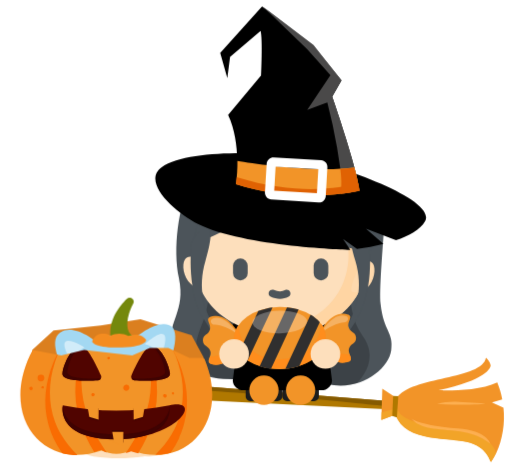
t = 0.00 s
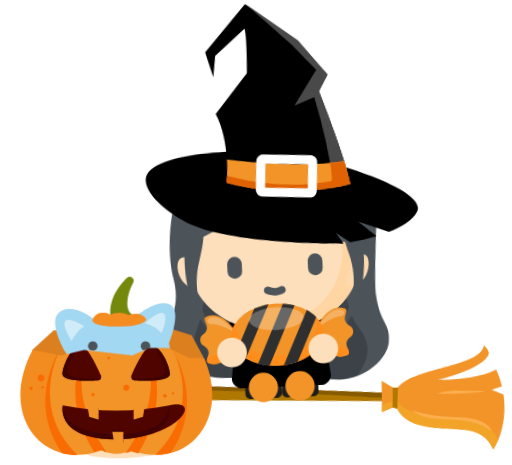
t = 0.50 s
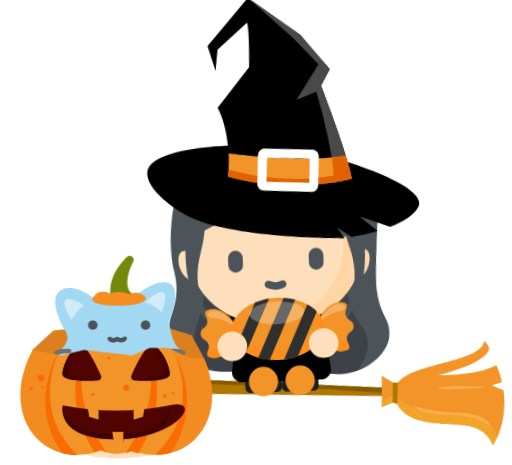
t = 1.05 s
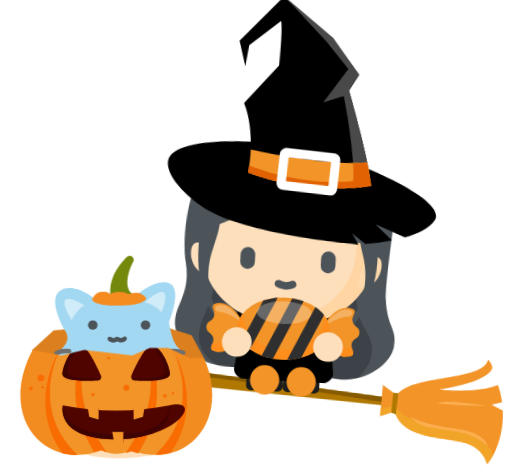
t = 1.50 s
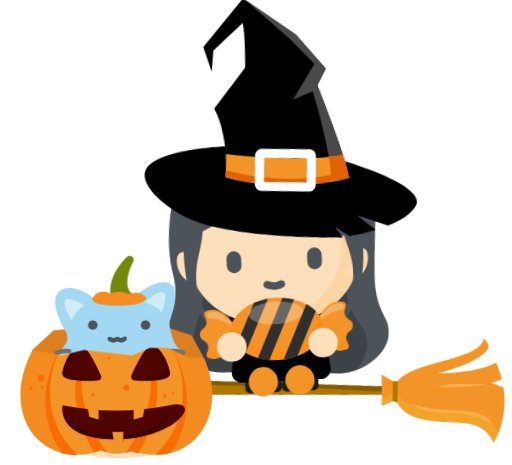
t = 2.00 s
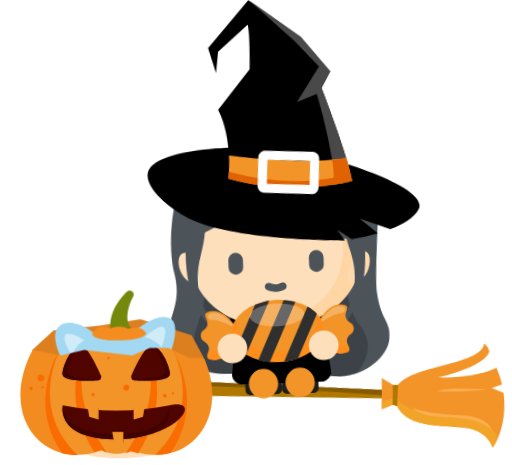
t = 2.50 s

The animated SVG that drew these frames (rendered in a browser with its animation timeline set to each time). Animation: 4 CSS @keyframes rules; one cycle of 3.00 s, repeats indefinitely.

<svg id="efFznTbgkWc1" xmlns="http://www.w3.org/2000/svg" xmlns:xlink="http://www.w3.org/1999/xlink" viewBox="0 0 110 100" shape-rendering="geometricPrecision" text-rendering="geometricPrecision"><style><![CDATA[#efFznTbgkWc3_to {animation: efFznTbgkWc3_to__to 3000ms linear infinite normal forwards}@keyframes efFznTbgkWc3_to__to { 0% {transform: translate(60.67px,86.46px)} 6.666667% {transform: translate(60.67px,86.46px);animation-timing-function: cubic-bezier(0.42,0,0.58,1)} 30% {transform: translate(60.67px,84.46px);animation-timing-function: cubic-bezier(0.42,0,0.58,1)} 50% {transform: translate(60.67px,84.46px);animation-timing-function: cubic-bezier(0.42,0,0.58,1)} 76.666667% {transform: translate(60.67px,84.46px);animation-timing-function: cubic-bezier(0.42,0,0.58,1)} 96.666667% {transform: translate(60.67px,86.46px)} 100% {transform: translate(60.67px,86.46px)}} #efFznTbgkWc3_tr {animation: efFznTbgkWc3_tr__tr 3000ms linear infinite normal forwards}@keyframes efFznTbgkWc3_tr__tr { 0% {transform: rotate(0deg)} 3.333333% {transform: rotate(0deg);animation-timing-function: cubic-bezier(0.42,0,0.58,1)} 26.666667% {transform: rotate(-3.993989deg);animation-timing-function: cubic-bezier(0.42,0,0.58,1)} 50% {transform: rotate(3.172962deg);animation-timing-function: cubic-bezier(0.42,0,0.58,1)} 73.333333% {transform: rotate(-3.993989deg);animation-timing-function: cubic-bezier(0.42,0,0.58,1)} 93.333333% {transform: rotate(0deg)} 100% {transform: rotate(0deg)}} #efFznTbgkWc132_to {animation: efFznTbgkWc132_to__to 3000ms linear infinite normal forwards}@keyframes efFznTbgkWc132_to__to { 0% {transform: translate(25.55877px,84.119226px)} 6.666667% {transform: translate(25.55877px,84.119226px);animation-timing-function: cubic-bezier(0.42,0,0.58,1)} 26.666667% {transform: translate(25.55877px,75.119226px);animation-timing-function: cubic-bezier(0.42,0,0.58,1)} 66.666667% {transform: translate(25.55877px,75.119226px);animation-timing-function: cubic-bezier(0.42,0,0.58,1)} 90% {transform: translate(25.55877px,84.119226px)} 100% {transform: translate(25.55877px,84.119226px)}} #efFznTbgkWc208_to {animation: efFznTbgkWc208_to__to 3000ms linear infinite normal forwards}@keyframes efFznTbgkWc208_to__to { 0% {transform: translate(25.565249px,69.364748px)} 6.666667% {transform: translate(25.565249px,69.364748px);animation-timing-function: cubic-bezier(0.42,0,0.58,1)} 26.666667% {transform: translate(25.565249px,60.364748px);animation-timing-function: cubic-bezier(0.42,0,0.58,1)} 66.666667% {transform: translate(25.565249px,60.364748px);animation-timing-function: cubic-bezier(0.42,0,0.58,1)} 90% {transform: translate(25.565249px,69.364748px)} 100% {transform: translate(25.565249px,69.364748px)}}]]></style><rect id="efFznTbgkWc2" width="110" height="100" rx="0" ry="0" fill="none" stroke="none" stroke-width="1"/><g id="efFznTbgkWc3_to" transform="translate(60.67,86.46)"><g id="efFznTbgkWc3_tr" transform="rotate(0)"><g id="efFznTbgkWc3" transform="translate(-60.669996,-86.459995)"><g id="efFznTbgkWc4"><circle id="efFznTbgkWc5" r="3.19" transform="matrix(1 0 0 1 50.45 76.1)" fill="rgb(253,223,188)" stroke="none" stroke-width="1"/></g><g id="efFznTbgkWc6"><g id="efFznTbgkWc7"><g id="efFznTbgkWc8"><g id="efFznTbgkWc9"><g id="efFznTbgkWc10"><g id="efFznTbgkWc11"><g id="efFznTbgkWc12"><g id="efFznTbgkWc13"><g id="efFznTbgkWc14"><g id="efFznTbgkWc15"><g id="efFznTbgkWc16"><path id="efFznTbgkWc17" d="M32.62,82.31C32.828687,82.237033,33.049031,82.203134,33.27,82.21L84.46,86.3L86.9,86.43L86.17,88.17L33.17,85.55C32.306057,85.532002,31.59668,84.861554,31.53,84C31.524984,83.926752,31.524984,83.853248,31.53,83.78C31.578508,83.12045,32.002979,82.547999,32.62,82.31Z" fill="rgb(176,120,0)" stroke="none" stroke-width="1"/></g><g id="efFznTbgkWc18"><path id="efFznTbgkWc19" d="M32.62,82.33C32.824539,82.240491,33.046984,82.199424,33.27,82.21L84.46,86.3L83.46,87.37C83.46,87.37,38,82.52,31.53,84C31.520017,83.930356,31.520017,83.859644,31.53,83.79C31.564706,83.127707,31.994883,82.551506,32.62,82.33Z" fill="rgb(133,90,0)" stroke="none" stroke-width="1"/></g><g id="efFznTbgkWc20"><path id="efFznTbgkWc21" d="M104.44,76.91C104.919332,77.312227,105.267558,77.848494,105.44,78.45C105.62,79.06,104.38,81.75,94.25,83.92C94.5,83.92,102.65,84.33,106.88,82.23C107.366125,83.401467,107.724854,84.621817,107.95,85.87L105.74,86.53L108.21,87.64C108.574468,90.990614,108.035845,94.377724,106.65,97.45L106.65,97.45C106.35279,98.050025,106.018821,98.63113,105.65,99.19C105.29,99.75,105.37,96.61,101.14,95.19C97.14,93.84,87.06,95.31,85.03,89.1C84.93297,88.738473,84.859483,88.371036,84.81,88L84.81,87.9C84.677429,87.083032,84.851978,86.245908,85.3,85.55L85.3,85.55C88.33,80.9,103.65,81.69,104.44,76.91Z" fill="rgb(242,148,40)" stroke="none" stroke-width="1"/></g><g id="efFznTbgkWc22"><path id="efFznTbgkWc23" d="M82.16,83.6L85.27,85.6L85.27,85.6L85.12,87.86L85,89.14L85,89.14L82,90.3L82,88.71Z" fill="rgb(242,148,40)" stroke="none" stroke-width="1"/></g><g id="efFznTbgkWc24"><path id="efFznTbgkWc25" d="M93.9,86.84C95.460705,86.425991,97.081062,86.283914,98.69,86.42L104.35,86.77C104.35,86.77,102.12,87.34,93.9,86.84Z" fill="rgb(253,175,80)" stroke="none" stroke-width="1"/></g><g id="efFznTbgkWc26"><path id="efFznTbgkWc27" d="M82,88.71L84.78,87.94L85.12,87.85L85.42,87.77C85.42,87.77,85.02,90.77,95.86,92.13C106.7,93.49,106.56,97.34,106.56,97.45L106.56,97.45C106.279247,98.068278,105.962022,98.669336,105.61,99.25C105.25,99.82,105.33,96.66,101.1,95.25C97.1,93.9,87.02,95.37,85,89.15L85,89.15L81.92,90.32Z" fill="rgb(242,164,40)" stroke="none" stroke-width="1"/></g><g id="efFznTbgkWc28"><path id="efFznTbgkWc29" d="M85.59,85.18L85.29,89.77L84.29,89.45L84.49,85.13Z" fill="rgb(176,120,0)" stroke="none" stroke-width="1"/></g><g id="efFznTbgkWc30"><path id="efFznTbgkWc31" d="M105.41,95.48C105.41,95.48,103.01,93.11,97.94,92.67C92.87,92.23,90.16,92.12,88.4,90C88.4,90,90.14,91.55,98.4,92.14C104.77,92.56,105.41,95.48,105.41,95.48Z" fill="rgb(253,175,80)" stroke="none" stroke-width="1"/></g></g></g></g></g></g></g></g></g></g></g><g id="efFznTbgkWc32"><g id="efFznTbgkWc33"><path id="efFznTbgkWc34" d="M40.9,39.1C38.34,44.34,37.06,53.27,38.43,59.89C39.9,67.05,35.94,69.1,36.95,73.89C38.34,78.11,41.95,81.14,48.04,81.47C54.13,81.8,63.04,80.89,70.26,82.58C77.48,84.27,83.49,79.38,84.07,75.36C84.65,71.34,82.45,71.44,81.79,65.36C81.48,62.44,82.21,53.94,82.44,50.22C82.627846,47.264142,82.052781,44.309617,80.77,41.64C79.23,38.15,72.92,42.58,64.77,40.21C54.64,36.76,45.68,29.31,40.9,39.1Z" fill="rgb(76,84,90)" stroke="none" stroke-width="1"/></g><g id="efFznTbgkWc35" opacity="0.2"><g id="efFznTbgkWc36" clip-path="url(#efFznTbgkWc41)"><g id="efFznTbgkWc37"><g id="efFznTbgkWc38"><g id="efFznTbgkWc39"><path id="efFznTbgkWc40" d="M45.29,53.18C45.29,53.18,45.77,63.91,43.52,69.33C41.27,74.75,40.52,79.33,49.6,82.88C58.68,86.43,72.6,84.88,74.55,84.02C76.5,83.16,82.16,77.89,77.86,72.1C73.56,66.31,75.53,54.61,75.53,54.61Z" fill="rgb(0,0,0)" stroke="none" stroke-width="1"/></g></g></g><clipPath id="efFznTbgkWc41"><path id="efFznTbgkWc42" d="M40.9,39.1C38.34,44.34,37.06,53.27,38.43,59.89C39.9,67.05,35.94,69.1,36.95,73.89C38.34,78.11,41.95,81.13,48.04,81.48C54.13,81.83,63.04,80.89,70.26,82.58C77.48,84.27,83.49,79.38,84.07,75.36C84.65,71.34,82.45,71.44,81.79,65.36C81.26,60.43,82.24,51.65,82.42,47.89C82.6,44.13,78.42,31.99,67.68,28.89C57.55,25.43,45.68,29.3,40.9,39.1Z" fill="none" stroke="none" stroke-width="1"/></clipPath></g></g><g id="efFznTbgkWc43"><path id="efFznTbgkWc44" d="M53.78,80.76L60.65,80.76L60.65,85.26C60.65,85.812285,60.202285,86.26,59.65,86.26L53.78,86.26C53.227715,86.26,52.78,85.812285,52.78,85.26L52.78,81.77C52.77733,81.503055,52.881508,81.246125,53.069334,81.05642C53.257161,80.866715,53.513042,80.759987,53.78,80.76Z" fill="rgb(29,29,29)" stroke="none" stroke-width="1"/></g><g id="efFznTbgkWc45"><path id="efFznTbgkWc46" d="M60.65,80.76L67.52,80.76C68.072285,80.76,68.52,81.207715,68.52,81.76L68.52,85.25C68.52,85.802285,68.072285,86.25,67.52,86.25L61.66,86.25C61.107715,86.25,60.66,85.802285,60.66,85.25L60.66,80.75Z" fill="rgb(29,29,29)" stroke="none" stroke-width="1"/></g><g id="efFznTbgkWc47"><path id="efFznTbgkWc48" d="M54,67.36L67.4,67.36C68.625131,67.279943,69.684524,68.205235,69.77,69.43L71.34,81.84C71.25978,83.063242,70.203261,83.989935,68.98,83.91L52.37,83.91C51.780899,83.951155,51.199677,83.755901,50.754904,83.367428C50.310131,82.978956,50.038465,82.429283,50,81.84L51.58,69.43C51.617984,68.831312,51.896641,68.273479,52.352512,67.88354C52.808382,67.493601,53.402657,67.304752,54,67.36Z" fill="rgb(0,0,0)" stroke="none" stroke-width="1"/></g><g id="efFznTbgkWc49"><path id="efFznTbgkWc50" d="M51.64,67.79C51.64,67.79,46.21,74.41,46.64,75.31C47.07,76.21,51.03,78.64,52.11,79.09C53.19,79.54,53.89,68.19,53.11,67.79C52.647816,67.556506,52.102184,67.556506,51.64,67.79Z" fill="rgb(0,0,0)" stroke="none" stroke-width="1"/></g><g id="efFznTbgkWc51"><path id="efFznTbgkWc52" d="M69.71,67.79C69.71,67.79,75.14,74.41,74.71,75.31C74.28,76.21,70.32,78.64,69.24,79.09C68.16,79.54,67.46,68.19,68.24,67.79C68.702184,67.556506,69.247816,67.556506,69.71,67.79Z" fill="rgb(0,0,0)" stroke="none" stroke-width="1"/></g><g id="efFznTbgkWc53"><ellipse id="efFznTbgkWc54" rx="5.35" ry="2.67" transform="matrix(1 0 0 1 60.58 70.73)" fill="rgb(255,255,255)" stroke="none" stroke-width="1"/></g><g id="efFznTbgkWc55"><g id="efFznTbgkWc56"><path id="efFznTbgkWc57" d="M60.26,36.88C70.504882,36.88,78.81,45.185118,78.81,55.43C78.81,65.68,70.5,71.82,60.26,71.82C50.02,71.82,41.7,65.68,41.7,55.43C41.699999,50.508501,43.655741,45.78872,47.136704,42.309632C50.617667,38.830545,55.338502,36.877347,60.26,36.88Z" fill="rgb(253,223,188)" stroke="none" stroke-width="1"/></g><g id="efFznTbgkWc58"><path id="efFznTbgkWc59" d="M60.26,71.82C58.013415,71.831601,55.776952,71.518361,53.62,70.89C54.52,70.98,55.42,71.03,56.31,71.03C61.056911,71.155151,65.698137,69.61633,69.43,66.68C71.126021,65.274552,72.491699,63.512827,73.43,61.52C74.416372,59.358298,74.914831,57.005978,74.89,54.63C74.857163,46.559253,69.615112,39.433781,61.92,37C71.465697,37.857636,78.78645,45.845882,78.81,55.43C78.84113,57.8066,78.342381,60.160283,77.35,62.32C76.410456,64.309222,75.044858,66.06743,73.35,67.47C69.627753,70.402685,64.997194,71.941488,60.26,71.82Z" fill="rgb(255,213,163)" stroke="none" stroke-width="1"/></g><g id="efFznTbgkWc60"><rect id="efFznTbgkWc61" width="3.15" height="4.73" rx="1.58" ry="1.58" transform="matrix(1 0 0 1 50.06 55.57)" fill="rgb(76,84,90)" stroke="none" stroke-width="1"/></g><g id="efFznTbgkWc62"><rect id="efFznTbgkWc63" width="3.15" height="4.73" rx="1.58" ry="1.58" transform="matrix(1 0 0 1 67.4 55.57)" fill="rgb(76,84,90)" stroke="none" stroke-width="1"/></g><g id="efFznTbgkWc64"><path id="efFznTbgkWc65" d="M60.16,64.29C59.467273,64.27033,58.786198,64.106872,58.16,63.81C57.966326,63.717342,57.818024,63.550727,57.74844,63.347618C57.678856,63.144509,57.693832,62.921955,57.79,62.73C57.987354,62.331382,58.46652,62.162787,58.87,62.35C59.270234,62.544685,59.705527,62.656909,60.15,62.68C60.553768,62.649616,60.947761,62.540928,61.31,62.36C61.701483,62.202105,62.148282,62.375552,62.330691,62.756232C62.5131,63.136911,62.368343,63.593812,62,63.8C61.429667,64.095375,60.801698,64.262606,60.16,64.29Z" fill="rgb(76,84,90)" stroke="none" stroke-width="1"/></g><g id="efFznTbgkWc66"><path id="efFznTbgkWc67" d="M42,52.14C42,52.14,49.46,50,52.86,46C56.26,42,58.22,44.12,59.86,45.05C61.5,45.98,65.35,49.47,70.41,51.74C73.190274,53.052095,76.225672,53.734974,79.3,53.74C82.374328,53.745026,79.56,43.28,73.42,39.39C67.28,35.5,54.42,32.23,47.76,39.39C41.1,46.55,42,52.14,42,52.14Z" fill="rgb(76,84,90)" stroke="none" stroke-width="1"/></g></g><g id="efFznTbgkWc68"><path id="efFznTbgkWc69" d="M64.25,71.53C64.25,71.53,64,73.13,63.48,73.53C62.96,73.93,65.03,74.34,65.67,74.13C66.31,73.92,65.47,71.29,65.47,71.29Z" fill="rgb(255,255,255)" stroke="none" stroke-width="1"/></g><g id="efFznTbgkWc70"><g id="efFznTbgkWc71"><path id="efFznTbgkWc72" d="M41.32,55.29C40.699124,55.068383,40.007761,55.309944,39.66,55.87C39.06,56.87,39.32,59.53,40.98,61.04C41.767926,61.89647,42.980096,62.219975,44.09,61.87C45.199904,61.520025,42.53,55.94,42.09,55.78C41.806832,55.662609,41.546273,55.496798,41.32,55.29Z" fill="rgb(253,223,188)" stroke="none" stroke-width="1"/></g><g id="efFznTbgkWc73"><path id="efFznTbgkWc74" d="M78.53,56.18C79.150876,55.958383,79.842239,56.199944,80.19,56.76C80.79,57.76,80.53,60.42,78.87,61.92C78.084337,62.780052,76.871831,63.107545,75.76,62.76C74.648169,62.412455,77.32,56.83,77.76,56.67C78.041242,56.548938,78.301218,56.383498,78.53,56.18Z" fill="rgb(254,217,173)" stroke="none" stroke-width="1"/></g><g id="efFznTbgkWc75"><path id="efFznTbgkWc76" d="M41.2,52.13C41.2,52.13,39.83,61.41,43.52,68.13C47.21,74.85,50.12,74.69,50.12,74.69C50.12,74.69,40.66,67.9,44.12,56.11C47.58,44.32,41.96,50.65,41.96,50.65Z" fill="rgb(76,84,90)" stroke="none" stroke-width="1"/></g><g id="efFznTbgkWc77"><path id="efFznTbgkWc78" d="M79.28,52.13C79.28,52.13,80.66,61.41,76.97,68.13C73.28,74.85,70.37,74.69,70.37,74.69C70.37,74.69,79.83,67.9,76.37,56.11C72.91,44.32,78.54,50.65,78.54,50.65Z" fill="rgb(76,84,90)" stroke="none" stroke-width="1"/></g></g></g><g id="efFznTbgkWc79"><g id="efFznTbgkWc80"><g id="efFznTbgkWc81"><path id="efFznTbgkWc82" d="M62.48,33.63C56.73,32.7,40.05,32.13,34.73,35.94C30.28,39.1,37.57,45.71,42.61,48.21C52.47,53.1,75.28,53.75,75.28,53.75L73.71,51.38L76.71,53.52C78.630701,53.284135,80.534518,52.926752,82.41,52.45L78.64,49.17L85.1,51.66C87.78,50.74,90.32,49.41,91.36,47.55C93.93,42.92,73.05,35.33,62.48,33.63Z" fill="rgb(0,0,0)" stroke="none" stroke-width="1"/></g></g><g id="efFznTbgkWc83"><g id="efFznTbgkWc84"><path id="efFznTbgkWc85" d="M50.68,39.63C50.75,39,51.92,31,49,24.71L56.09,16.22C56.09,16.22,56.45,8.29,55.98,6.62L49.42,12.22L48.83,16.83L47.3,11.36L56.3,1.36L67.23,9.74L73.39,17.29L71.39,20.78C71.39,20.78,76.66,35.78,77.29,41.06C77.27,41,33.74,44.58,50.68,39.63Z" fill="rgb(0,0,0)" stroke="none" stroke-width="1"/></g><g id="efFznTbgkWc86"><path id="efFznTbgkWc87" d="M77.27,41C76.63,35.72,71.36,20.72,71.36,20.72L73.36,17.24L67.36,9.66L56.45,1.35L66,10.58L71,16.15L66,23.63L70.33,22C71.98504,28.447382,73.135188,35.013922,73.77,41.64Z" fill="rgb(74,73,73)" stroke="none" stroke-width="1"/></g><g id="efFznTbgkWc88"><path id="efFznTbgkWc89" d="M51,34.6C51.010298,36.271772,50.906725,37.942304,50.69,39.6C59.279469,42.321872,68.42198,42.803782,77.25,41C76.997387,39.310272,76.629868,37.639732,76.15,36C68,37.18,54.94,35.25,51,34.6Z" fill="rgb(242,148,40)" stroke="none" stroke-width="1"/></g><g id="efFznTbgkWc90"><path id="efFznTbgkWc91" d="M50.85,38.09L50.69,39.62C59.280791,42.337421,68.423845,42.812475,77.25,41C77.25,40.55,77.11,40,77,39.46C72.91,40.5,63.44,42.05,50.85,38.09Z" fill="rgb(224,98,3)" stroke="none" stroke-width="1"/></g><g id="efFznTbgkWc92"><path id="efFznTbgkWc93" d="M70.35,36C70.401545,35.200428,69.799078,34.508707,69,34.45L69,34.45L58.82,33.86C58.440522,33.83253,58.065741,33.95742,57.778595,34.20703C57.491449,34.456641,57.315613,34.810392,57.29,35.19L57.29,35.19L57.29,35.19L56.92,41.34C56.89537,41.722093,57.023925,42.098264,57.277251,42.385367C57.530577,42.672469,57.887813,42.846863,58.27,42.87L58.27,42.87L68.43,43.51C68.816047,43.548804,69.201291,43.429074,69.497337,43.178285C69.793382,42.927495,69.974813,42.567174,70,42.18L70,42.18ZM58.92,41L59.22,35.83L68.4,36.38L68.1,41.54Z" fill="rgb(255,255,255)" stroke="none" stroke-width="1"/></g><g id="efFznTbgkWc94"><path id="efFznTbgkWc95" d="M73.23,41.72C74.574875,41.567429,75.910258,41.340414,77.23,41.04C76.978001,39.350159,76.610473,37.679577,76.13,36.04C75.21,36.18,74.21,36.27,73.13,36.33C73.389873,38.115312,73.423472,39.926277,73.23,41.72Z" fill="rgb(224,98,3)" stroke="none" stroke-width="1"/></g></g></g><g id="efFznTbgkWc96"><g id="efFznTbgkWc97"><path id="efFznTbgkWc98" d="M51.42,73.08L51.42,73.08L51,71.19C51,71.19,48.8,67.59,46.1,67.93C43.4,68.27,45.51,69.49,45.1,70.85C44.69,72.21,43.65,71.74,43.57,73.22L43.57,73.22C43.7,74.67,44.75,74.22,45.18,75.52C45.61,76.82,43.51,78.14,46.26,78.42C49.01,78.7,51.08,75,51.08,75Z" fill="rgb(242,148,40)" stroke="none" stroke-width="1"/></g><g id="efFznTbgkWc99"><path id="efFznTbgkWc100" d="M51.07,75L51.41,73.1L51.41,73.1L51.41,73C51.149352,73.203963,50.911325,73.435285,50.7,73.69C48.57,76.4,46.29,76.69,45.12,76.69C44.83,77.56,44.33,78.28,46.27,78.46C49,78.68,51.07,75,51.07,75Z" fill="rgb(255,141,28)" stroke="none" stroke-width="1"/></g><g id="efFznTbgkWc101" style="isolation:isolate" opacity="0.27"><path id="efFznTbgkWc102" d="M50.82,71.36C50.82,71.36,48,67.36,45.64,68.5C45.485889,68.565967,45.364423,68.690635,45.302489,68.846411C45.240554,69.002187,45.243257,69.176223,45.31,69.33L45.31,69.33L45.31,69.33C45.468079,69.660057,45.815806,69.855903,46.18,69.82C47.25,69.82,50.11,70.9,50.8,71.82C51.49,72.74,50.82,71.36,50.82,71.36Z" fill="rgb(255,255,255)" stroke="none" stroke-width="1"/></g><g id="efFznTbgkWc103"><path id="efFznTbgkWc104" d="M68.72,72.78L68.72,72.78L69.06,70.87C69.06,70.87,71.12,67.2,73.84,67.44C76.56,67.68,74.48,68.98,74.91,70.33C75.34,71.68,76.39,71.16,76.52,72.64L76.52,72.64C76.44,74.09,75.37,73.64,74.99,75C74.61,76.36,76.75,77.56,73.99,77.94C71.23,78.32,69.09,74.67,69.09,74.67Z" fill="rgb(242,148,40)" stroke="none" stroke-width="1"/></g><g id="efFznTbgkWc105"><path id="efFznTbgkWc106" d="M69.12,74.69L68.72,72.8L68.72,72.8L68.72,72.68C68.974496,72.887849,69.205834,73.122539,69.41,73.38C71.63,76.01,73.93,76.27,75.09,76.19C75.42,77,76,77.75,74,78C71.32,78.29,69.12,74.69,69.12,74.69Z" fill="rgb(255,141,28)" stroke="none" stroke-width="1"/></g><g id="efFznTbgkWc107" style="isolation:isolate" opacity="0.27"><path id="efFznTbgkWc108" d="M69.26,71C69.26,71,71.95,66.9,74.39,68C74.706516,68.125352,74.862754,68.482468,74.74,68.8L74.74,68.8L74.74,68.8C74.598623,69.138646,74.255877,69.348326,73.89,69.32C72.81,69.32,70,70.54,69.34,71.48C68.68,72.42,69.26,71,69.26,71Z" fill="rgb(255,255,255)" stroke="none" stroke-width="1"/></g><g id="efFznTbgkWc109"><ellipse id="efFznTbgkWc110" rx="9.87" ry="6.68" transform="matrix(0.999848 -0.017452 0.017452 0.999848 60.149599 72.699191)" fill="rgb(242,148,40)" stroke="none" stroke-width="1"/></g><g id="efFznTbgkWc111"><path id="efFznTbgkWc112" d="M68.92,69.54L68.92,69.77C68.99,73.83,65.1,77.18,60.21,77.27C55.32,77.36,51.33,74.14,51.26,70.08L51.26,69.85C50.610889,70.715481,50.26,71.768149,50.26,72.85C50.33,76.53,54.8,79.45,60.26,79.35C65.72,79.25,70.09,76.18,70.03,72.5C69.989859,71.419253,69.600384,70.380655,68.92,69.54Z" fill="rgb(255,141,28)" stroke="none" stroke-width="1"/></g><g id="efFznTbgkWc113"><path id="efFznTbgkWc114" d="M55.49,66.85L51.33,75.79C51.862657,76.45448,52.5053,77.022712,53.23,77.47L58.55,66.08C57.504242,66.220533,56.477724,66.47884,55.49,66.85Z" fill="rgb(48,47,47)" stroke="none" stroke-width="1"/></g><g id="efFznTbgkWc115"><path id="efFznTbgkWc116" d="M61.66,66.08L55.76,78.77C56.555614,79.036974,57.376614,79.22128,58.21,79.32L64.16,66.54C63.343321,66.30696,62.506142,66.152919,61.66,66.08Z" fill="rgb(48,47,47)" stroke="none" stroke-width="1"/></g><g id="efFznTbgkWc117"><path id="efFznTbgkWc118" d="M66.74,67.66L61.3,79.33C62.318072,79.240129,63.323716,79.042352,64.3,78.74L68.71,69.27C68.144143,68.630931,67.478939,68.087286,66.74,67.66Z" fill="rgb(48,47,47)" stroke="none" stroke-width="1"/></g><g id="efFznTbgkWc119" style="isolation:isolate" opacity="0.27"><ellipse id="efFznTbgkWc120" rx="5.9" ry="2.43" transform="matrix(0.999848 -0.017452 0.017452 0.999848 60.089224 69.240765)" fill="rgb(255,255,255)" stroke="none" stroke-width="1"/></g></g><g id="efFznTbgkWc121"><circle id="efFznTbgkWc122" r="3.19" transform="matrix(1 0 0 1 69.93 76.1)" fill="rgb(253,223,188)" stroke="none" stroke-width="1"/></g><g id="efFznTbgkWc123"><circle id="efFznTbgkWc124" r="3.19" transform="matrix(1 0 0 1 50.28 76.11)" fill="rgb(253,223,188)" stroke="none" stroke-width="1"/></g><g id="efFznTbgkWc125"><path id="efFznTbgkWc126" d="M64.59,80.75L64.59,80.75C65.425432,80.75,66.226647,81.081874,66.817386,81.672614C67.408126,82.263353,67.74,83.064568,67.74,83.9L67.74,83.9C67.740009,85.641322,66.331313,87.054489,64.59,87.06L64.59,87.06C62.848687,87.054489,61.439991,85.641322,61.44,83.9L61.44,83.9C61.44,83.064568,61.771874,82.263353,62.362614,81.672614C62.953353,81.081874,63.754568,80.75,64.59,80.75Z" fill="rgb(242,148,40)" stroke="none" stroke-width="1"/></g><g id="efFznTbgkWc127"><path id="efFznTbgkWc128" d="M56.71,80.75L56.71,80.75C57.545432,80.75,58.346647,81.081874,58.937386,81.672614C59.528126,82.263353,59.86,83.064568,59.86,83.9L59.86,83.9C59.860009,85.641322,58.451313,87.054489,56.71,87.06L56.71,87.06C54.968687,87.054489,53.559991,85.641322,53.56,83.9L53.56,83.9C53.56,83.064568,53.891874,82.263353,54.482614,81.672614C55.073353,81.081874,55.874568,80.75,56.71,80.75Z" fill="rgb(242,148,40)" stroke="none" stroke-width="1"/></g></g></g></g><g id="efFznTbgkWc129"><path id="efFznTbgkWc130" d="M18,79.4L16.56,85.84C16.56,85.84,15,90.27,20.06,91.16C23.635937,91.660047,27.264063,91.660047,30.84,91.16C34.42,90.66,34.32,90.93,34.26,86.43C34.26,85.05,32.56,79.43,32.56,79.43Z" transform="matrix(1 0 0 1 0 7)" fill="rgb(253,223,188)" stroke="none" stroke-width="1"/><path id="efFznTbgkWc131" d="M6.92,75.22L11.45,71.09L21.59,70L30.15,68.63L41.15,72.08L43.72,76.8L42.4,84.37C42.4,84.37,17.5,84.16,17.12,84C16.74,83.84,7.23,81.17,6.94,80.52C6.65,79.87,6.92,75.22,6.92,75.22Z" fill="rgb(219,127,31)" stroke="none" stroke-width="1"/><g id="efFznTbgkWc132_to" transform="translate(25.55877,84.119226)"><g id="efFznTbgkWc132" transform="translate(-25.55877,-77.119226)"><g id="efFznTbgkWc133"><path id="efFznTbgkWc134" d="M13.86,73C13.86,73,9.96,66.39,12.86,64.5C15.76,62.61,20.01,66.02,20.29,66.28C20.29,66.28,24.76,64,29.16,65.44C29.4,65.57,33.27,61.84,36.29,62.89C39.31,63.94,36.29,71.27,36.29,71.27C36.29,71.27,36.84,75.99,38.61,77.01C38.74,77.25,37.16,78.01,36.61,77.87C37.126686,78.064923,37.663246,78.202417,38.21,78.28C38.76,78.36,32.21,83.78,25.5,83.28C18.79,82.78,14.95,80.87,14.24,80.35C14.680942,80.170343,15.108669,79.959821,15.52,79.72C15.66,79.66,13.26,79.39,12.26,78.31C11.94,77.99,14.78,76.2,14.41,74.31C14.19,73.23,13.86,73,13.86,73Z" fill="rgb(163,216,242)" stroke="none" stroke-width="1"/><path id="efFznTbgkWc135" style="isolation:isolate" d="M15.35,70.84C15.35,70.84,16.63,68.27,18.12,67.74C18.12,67.62,14.85,65.6,13.98,66.51C13.11,67.42,15.35,70.84,15.35,70.84Z" opacity="0.5" fill="rgb(255,255,255)" stroke="none" stroke-width="1"/><path id="efFznTbgkWc136" style="isolation:isolate" d="M31.09,67C31.09,67,33.85,67.82,34.63,69.19C34.73,69.19,36.16,65.6,35.12,64.9C34.08,64.2,31.09,67,31.09,67Z" opacity="0.5" fill="rgb(255,255,255)" stroke="none" stroke-width="1"/><path id="efFznTbgkWc137" d="M31.49,89.09C31.49,89.09,36.79,89.61,37.22,83.75" fill="none" stroke="rgb(253,223,188)" stroke-width="4" stroke-linecap="round"/><g id="efFznTbgkWc138"><path id="efFznTbgkWc139" d="M26.1,75.61C25.974124,75.630014,25.845876,75.630014,25.72,75.61C25.536931,75.566191,25.359206,75.502478,25.19,75.42C24.553593,75.814904,23.730501,75.728479,23.19,75.21C23.012141,75.018223,23.012141,74.721777,23.19,74.53C23.379782,74.347127,23.680218,74.347127,23.87,74.53C24.141648,74.758574,24.538352,74.758574,24.81,74.53C24.933371,74.414791,25.109933,74.376408,25.27,74.43C25.335859,74.451479,25.39697,74.48543,25.45,74.53C25.53,74.53,26.1,74.9,26.39,74.53C26.550163,74.322893,26.847893,74.284837,27.055,74.445C27.262107,74.605163,27.300163,74.902893,27.14,75.11L27.14,75.11C26.891357,75.431072,26.506042,75.61632,26.1,75.61Z" fill="rgb(76,84,90)" stroke="none" stroke-width="1"/></g><circle id="efFznTbgkWc140" r="1.02" transform="matrix(1 0 0 1 19.89 71.9)" fill="rgb(76,84,90)" stroke="none" stroke-width="1"/><circle id="efFznTbgkWc141" r="1.02" transform="matrix(1 0 0 1 31.23 71.9)" fill="rgb(76,84,90)" stroke="none" stroke-width="1"/><g id="efFznTbgkWc142"><path id="efFznTbgkWc143" d="M14.78,77.52C13.861222,77.386707,12.923502,77.522156,12.08,77.91" fill="none" stroke="rgb(112,112,112)" stroke-width="1" stroke-linecap="round"/><path id="efFznTbgkWc144" d="M36.63,77.52C37.544992,77.37927,38.481133,77.500622,39.33,77.87" fill="none" stroke="rgb(112,112,112)" stroke-width="1" stroke-linecap="round"/><path id="efFznTbgkWc145" d="M15.11,78.82C14.18397,78.880362,13.295052,79.206761,12.55,79.76" fill="none" stroke="rgb(112,112,112)" stroke-width="1" stroke-linecap="round"/><path id="efFznTbgkWc146" d="M36.3,78.82C37.221979,78.885005,38.106422,79.211035,38.85,79.76" fill="none" stroke="rgb(112,112,112)" stroke-width="1" stroke-linecap="round"/></g><g id="efFznTbgkWc147"><path id="efFznTbgkWc148" d="M25.49,84.48C24.55,84.48,23.73,83.9,23.73,83.18C23.730136,83.064045,23.750439,82.948998,23.79,82.84C24.825355,83.518699,26.164645,83.518699,27.2,82.84C27.239561,82.948998,27.259864,83.064045,27.26,83.18C27.26,83.93,26.47,84.48,25.49,84.48Z" fill="rgb(255,255,255)" stroke="none" stroke-width="1"/><path id="efFznTbgkWc149" d="M25.49,84.36L25.49,85" fill="none" stroke="rgb(255,255,255)" stroke-width="2" stroke-linecap="round"/></g></g></g></g><g id="efFznTbgkWc150" clip-path="url(#efFznTbgkWc206)"><g id="efFznTbgkWc151"><g id="efFznTbgkWc152"><g id="efFznTbgkWc153"><g id="efFznTbgkWc154"><g id="efFznTbgkWc155"><g id="efFznTbgkWc156"><path id="efFznTbgkWc157" d="M27.63,61.86L27.51,62.11C27.51,62.19,27.42,62.28,27.38,62.36C27.34,62.44,27.22,62.71,27.15,62.89C26.999454,63.252458,26.869252,63.623034,26.76,64C26.539904,64.683661,26.408824,65.392834,26.37,66.11C26.360376,66.424523,26.380466,66.739253,26.43,67.05C26.479524,67.321645,26.56005,67.586712,26.67,67.84C26.764592,68.050233,26.889227,68.245607,27.04,68.42C27.200501,68.580434,27.37083,68.730724,27.55,68.87C28.556146,69.702664,28.732266,71.178182,27.950369,72.224268C27.168473,73.270355,25.703468,73.519216,24.62,72.79C24.395082,72.618391,24.202136,72.408521,24.05,72.17L23.89,71.94C23.55808,71.442325,23.283027,70.908991,23.07,70.35C22.875545,69.781056,22.754566,69.189603,22.71,68.59C22.671751,68.01881,22.69859,67.445124,22.79,66.88C22.876022,66.370767,23.013389,65.871554,23.2,65.39C23.529068,64.496405,23.972778,63.649323,24.52,62.87C24.773416,62.523568,25.043744,62.189831,25.33,61.87C25.47,61.7,25.63,61.53,25.78,61.37L26,61.13L26.26,60.87C26.564644,60.577673,27.033973,60.542908,27.378364,60.787157C27.722755,61.031406,27.845142,61.485828,27.67,61.87Z" fill="rgb(116,136,12)" stroke="none" stroke-width="1"/><path id="efFznTbgkWc158" d="M43.58,76.48C38.07,64.82,29.16,67.2,26.73,68.11C25.634308,67.340563,24.180258,67.316791,23.06,68.05C20.44,67.11,11.72,65.05,6.36,76.48C0.12,89.71,9.19,101.2,21.77,96.93C23.812643,97.809713,26.127357,97.809713,28.17,96.93C40.74,101.2,49.76,89.71,43.58,76.48Z" fill="rgb(242,148,40)" stroke="none" stroke-width="1"/><g id="efFznTbgkWc159"><path id="efFznTbgkWc160" style="isolation:isolate" d="M12.74,75.42C15.34,70.42,20.17,69.12,23.01,68.05C20.22,67.11,11.38,65.15,6.31,76.48C0.51,89.44,8,97.84,16.56,97.84C9.42,95.46,7.8,84.86,12.74,75.42Z" opacity="0.2" fill="rgb(249,108,2)" stroke="none" stroke-width="1"/><path id="efFznTbgkWc161" style="isolation:isolate" d="M37.09,75.42C34.48,70.42,29.64,69.12,26.81,68.05C29.64,67.11,38.44,65.15,43.51,76.48C49.31,89.48,41.79,97.84,33.26,97.84C40.4,95.46,42,84.86,37.09,75.42Z" opacity="0.2" fill="rgb(249,108,2)" stroke="none" stroke-width="1"/><path id="efFznTbgkWc162" d="M23.66,67.74C23.895729,67.661467,24.136215,67.598005,24.38,67.55C24.131996,67.577761,23.88941,67.641777,23.66,67.74Z" fill="rgb(242,148,40)" stroke="none" stroke-width="1"/></g><g id="efFznTbgkWc163"><path id="efFznTbgkWc164" d="M22.89,97.32C22.65,96.97,22.4,96.62,22.17,96.26C20.803442,94.193542,19.688865,91.971101,18.85,89.64C18.002822,87.326033,17.526943,84.89264,17.44,82.43C17.399969,81.185164,17.480342,79.939372,17.68,78.71C17.77,78.09,17.9,77.47,18.05,76.82C18.12,76.51,18.2,76.2,18.29,75.88L18.58,74.93C18.42,75.21,18.25,75.49,18.1,75.77L17.68,76.64C17.41,77.24,17.19,77.84,16.98,78.46C16.776931,79.079024,16.61327,79.710287,16.49,80.35C16.471131,80.512676,16.437663,80.673323,16.39,80.83L16.32,81.32C16.27,81.64,16.23,81.97,16.2,82.26C15.989404,84.903519,16.260465,87.56331,17,90.11C17.377824,91.375699,17.838827,92.615062,18.38,93.82C18.90902,94.986782,19.517101,96.116076,20.2,97.2C20.713953,97.079789,21.221306,96.932924,21.72,96.76C22.098027,96.970714,22.48878,97.157741,22.89,97.32Z" fill="rgb(249,108,2)" stroke="none" stroke-width="1"/><path id="efFznTbgkWc165" d="M13.09,93.48C12.951986,93.259864,12.825158,93.032909,12.71,92.8L12.52,92.45C12.457362,92.336329,12.40062,92.219508,12.35,92.1C12.29,91.99,12.13,91.63,12.03,91.38L11.74,90.66C11.380216,89.665906,11.109157,88.641907,10.93,87.6C10.579922,85.48774,10.579922,83.33226,10.93,81.22C11.103965,80.155702,11.35802,79.106053,11.69,78.08C11.85,77.56,12.03,77.08,12.24,76.54C12.45,76,12.66,75.54,12.91,75.05C12.61,75.52,12.34,75.99,12.09,76.48C11.828681,76.971857,11.598235,77.479506,11.4,78C10.971063,79.01517,10.620048,80.061528,10.35,81.13C9.784648,83.288257,9.57523,85.524299,9.73,87.75C9.819135,88.878214,10.009909,89.996081,10.3,91.09L10.53,91.91L10.82,92.71C10.85785,92.85081,10.908044,92.988009,10.97,93.12L11.13,93.52C11.24,93.78,11.35,94.05,11.47,94.3C12.003536,95.410308,12.629052,96.47402,13.34,97.48C14.403854,97.739417,15.494974,97.870352,16.59,97.87C15.229285,96.572493,14.051779,95.095565,13.09,93.48Z" fill="rgb(249,108,2)" stroke="none" stroke-width="1"/><path id="efFznTbgkWc166" d="M32.84,90.28C33.579638,87.736754,33.850712,85.080221,33.64,82.44C33.622543,82.104347,33.582452,81.770254,33.52,81.44L33.44,81C33.417294,80.834677,33.38389,80.671,33.34,80.51C33.21673,79.870287,33.053069,79.239024,32.85,78.62C32.658551,77.996152,32.428098,77.384948,32.16,76.79C32.02,76.5,31.89,76.22,31.74,75.92C31.59,75.62,31.43,75.36,31.27,75.08C31.36,75.4,31.47,75.7,31.55,76.08C31.63,76.46,31.72,76.69,31.8,77.02C31.951625,77.643563,32.071777,78.274361,32.16,78.91C32.359619,80.142739,32.43999,81.391844,32.4,82.64C32.315966,85.092309,31.843427,87.515762,31,89.82C30.160111,92.12993,29.049004,94.332001,27.69,96.38C27.45,96.74,27.2,97.1,26.95,97.45C27.347879,97.349016,27.738716,97.222077,28.12,97.07C28.64,97.24,29.12,97.39,29.65,97.51C30.327065,96.419232,30.93493,95.287001,31.47,94.12C32.015306,92.873376,32.473082,91.590268,32.84,90.28Z" fill="rgb(249,108,2)" stroke="none" stroke-width="1"/><path id="efFznTbgkWc167" d="M38.69,93.53L38.86,93.13C38.92,93,38.96,92.86,39.02,92.73L39.3,91.92L39.53,91.09C39.820091,89.996081,40.010865,88.878214,40.1,87.75C40.257672,85.524848,40.051638,83.288872,39.49,81.13C39.212008,80.06265,38.857765,79.016629,38.43,78Q38.11,77.23,37.74,76.5C37.520317,75.987135,37.273296,75.486416,37,75C37.252834,75.480885,37.479824,75.974921,37.68,76.48C37.88,76.99,38.06,77.48,38.22,78.02C38.557076,79.066391,38.817761,80.135867,39,81.22C39.350065,83.328905,39.350065,85.481095,39,87.59C38.817921,88.611689,38.546889,89.615509,38.19,90.59L37.9,91.32C37.8,91.56,37.69,91.79,37.58,92.03C37.539662,92.153915,37.482458,92.271687,37.41,92.38L37.22,92.73C37.106999,92.964038,36.980106,93.191109,36.84,93.41C35.880203,95.009677,34.713461,96.475671,33.37,97.77C34.462303,97.780324,35.551348,97.649235,36.61,97.38C37.304133,96.388188,37.916165,95.34138,38.44,94.25C38.48,94.06,38.58,93.79,38.69,93.53Z" fill="rgb(249,108,2)" stroke="none" stroke-width="1"/></g></g><g id="efFznTbgkWc168"><g id="efFznTbgkWc169"><path id="efFznTbgkWc170" d="M21,81.79C21.410329,81.773729,21.731273,81.430496,21.72,81.02L21.72,81.02C21.716971,80.922733,21.6931,80.827249,21.65,80.74C20.76,78.74,18.65,74.38,17.38,74.29C15.67,74.16,13.6,78.07,13.38,80.29C13.14,82.05,18.59,81.92,21,81.79Z" fill="rgb(80,4,0)" stroke="none" stroke-width="1"/><g id="efFznTbgkWc171"><path id="efFznTbgkWc172" d="M21,81.79C21.277803,81.780209,21.525936,81.613495,21.64,81.36C19.11,81.48,14.23,81.5,14.4,79.86C14.722921,77.740392,15.718546,75.780694,17.24,74.27C15.55,74.34,13.59,78.16,13.36,80.27C13.14,82.05,18.59,81.92,21,81.79Z" fill="rgb(63,3,2)" stroke="none" stroke-width="1"/></g></g><g id="efFznTbgkWc173"><path id="efFznTbgkWc174" d="M28.86,81.79C28.659215,81.782257,28.469933,81.694269,28.334583,81.54576C28.199233,81.39725,28.129134,81.200641,28.14,81L28.14,81C28.147944,80.90348,28.171588,80.808903,28.21,80.72C29.09,78.72,31.21,74.36,32.49,74.27C34.2,74.14,36.27,78.05,36.49,80.27C36.68,82.05,31.23,81.92,28.86,81.79Z" fill="rgb(80,4,0)" stroke="none" stroke-width="1"/><g id="efFznTbgkWc175"><path id="efFznTbgkWc176" d="M28.86,81.79C28.582197,81.780209,28.334064,81.613495,28.22,81.36C30.75,81.48,35.63,81.5,35.45,79.86C35.129834,77.741621,34.137789,75.782069,32.62,74.27C34.3,74.34,36.27,78.16,36.49,80.27C36.68,82.05,31.23,81.92,28.86,81.79Z" fill="rgb(63,3,2)" stroke="none" stroke-width="1"/></g></g></g><g id="efFznTbgkWc177"><path id="efFznTbgkWc178" d="M13.44,87.16C21.004759,88.709924,28.805241,88.709924,36.37,87.16C43.93,85.61,38.02,94.47,24.91,94.47C11.8,94.47,13.44,87.16,13.44,87.16Z" fill="rgb(80,4,0)" stroke="none" stroke-width="1"/><g id="efFznTbgkWc179"><path id="efFznTbgkWc180" d="M24.91,93.41C15.34,93.41,13.63,89.51,13.42,87.41C13.27,88.68,13.24,94.48,24.91,94.48C36.58,94.48,36.56,88.68,36.41,87.41C36.19,89.52,34.48,93.41,24.91,93.41Z" fill="rgb(63,3,2)" stroke="none" stroke-width="1"/></g></g><g id="efFznTbgkWc181"><path id="efFznTbgkWc182" d="M21.14,90.53L19.14,89.99L18.85,87.99L21.15,87.82Z" fill="rgb(63,3,2)" stroke="none" stroke-width="1"/><path id="efFznTbgkWc183" d="M28.68,90.53L30.68,89.98L31,88L28.7,87.84Z" fill="rgb(63,3,2)" stroke="none" stroke-width="1"/></g><g id="efFznTbgkWc184"><path id="efFznTbgkWc185" d="M21.14,90.21L19.14,89.66L18.76,87.53L21.15,87.53Z" fill="rgb(242,148,40)" stroke="none" stroke-width="1"/><path id="efFznTbgkWc186" d="M28.68,90.21L30.68,89.66L31.06,87.52L28.66,87.52Z" fill="rgb(242,148,40)" stroke="none" stroke-width="1"/></g><path id="efFznTbgkWc187" d="M26.45,95.18L24.45,94.63L24,92.5L26.49,92.5Z" fill="rgb(63,3,2)" stroke="none" stroke-width="1"/><path id="efFznTbgkWc188" d="M26.45,95.54L24.45,95L24.08,92.86L26.47,92.86Z" fill="rgb(242,148,40)" stroke="none" stroke-width="1"/><g id="efFznTbgkWc189"><path id="efFznTbgkWc190" d="M22,72.6C21.994296,72.388332,22.15853,72.210782,22.37,72.2L22.37,72.2C22.585179,72.156911,22.794895,72.295234,22.84,72.51C22.863543,72.613641,22.843768,72.722401,22.78525,72.811122C22.726732,72.899843,22.63454,72.960839,22.53,72.98L22.4,72.98C22.295799,72.985492,22.193925,72.947894,22.118275,72.876026C22.042625,72.804159,21.999855,72.704345,22,72.6Z" fill="rgb(249,108,2)" stroke="none" stroke-width="1"/><path id="efFznTbgkWc191" d="M23.78,70.31C23.78,70.018787,23.955422,69.756249,24.224468,69.644807C24.493513,69.533364,24.803198,69.594965,25.009117,69.800883C25.215035,70.006802,25.276636,70.316487,25.165193,70.585532C25.053751,70.854578,24.791213,71.03,24.5,71.03C24.102355,71.03,23.78,70.707645,23.78,70.31Z" fill="rgb(249,108,2)" stroke="none" stroke-width="1"/><circle id="efFznTbgkWc192" r="0.26" transform="matrix(1 0 0 1 24.88 72.3)" fill="rgb(249,108,2)" stroke="none" stroke-width="1"/></g><g id="efFznTbgkWc193"><path id="efFznTbgkWc194" d="M38,73.07C38.219243,73.105894,38.370012,73.309875,38.34,73.53C38.299404,73.745197,38.096858,73.890502,37.88,73.86C37.776005,73.845258,37.682352,73.789193,37.620238,73.704492C37.558124,73.619791,37.532801,73.513617,37.55,73.41C37.55284,73.351718,37.573817,73.295778,37.61,73.25C37.694027,73.119369,37.846078,73.049192,38,73.07Z" fill="rgb(249,108,2)" stroke="none" stroke-width="1"/><path id="efFznTbgkWc195" d="M36.16,73C36.055778,72.894772,36.055778,72.725228,36.16,72.62C36.26621,72.545821,36.410138,72.557534,36.502956,72.64791C36.595775,72.738286,36.611321,72.88185,36.54,72.99L36.54,72.99C36.492879,73.038888,36.4279,73.066506,36.36,73.066506C36.2921,73.066506,36.227121,73.038888,36.18,72.99Z" fill="rgb(249,108,2)" stroke="none" stroke-width="1"/></g><g id="efFznTbgkWc196"><path id="efFznTbgkWc197" d="M35.63,85.43C35.442187,85.545759,35.196111,85.487595,35.08,85.3C34.98841,85.141579,35.012892,84.941642,35.14,84.81C35.314407,84.683338,35.556385,84.709264,35.7,84.87C35.765293,84.950765,35.795675,85.054237,35.784412,85.157481C35.773149,85.260725,35.721171,85.355213,35.64,85.42L35.64,85.42Z" fill="rgb(249,108,2)" stroke="none" stroke-width="1"/><path id="efFznTbgkWc198" d="M37.16,84.31C37.286784,84.334745,37.37828,84.445824,37.37828,84.575C37.37828,84.704176,37.286784,84.815255,37.16,84.84C37.033216,84.864745,37.16,84.84,37.16,84.84C37.089186,84.837488,37.022466,84.806183,36.975273,84.753328C36.928081,84.700472,36.904505,84.630645,36.91,84.56C36.91537,84.425849,37.025742,84.319893,37.16,84.32Z" fill="rgb(249,108,2)" stroke="none" stroke-width="1"/></g><g id="efFznTbgkWc199"><path id="efFznTbgkWc200" d="M6.24,83.54C6.24,83.433913,6.282143,83.332172,6.357157,83.257157C6.432172,83.182143,6.533913,83.14,6.64,83.14L6.64,83.14C6.834118,83.170984,6.976952,83.338425,6.976952,83.535C6.976952,83.731575,6.834118,83.899016,6.64,83.93C6.422933,83.930068,6.245427,83.756999,6.24,83.54Z" fill="rgb(249,108,2)" stroke="none" stroke-width="1"/><circle id="efFznTbgkWc201" r="0.72" transform="matrix(1 0 0 1 8.74 81.28)" fill="rgb(249,108,2)" stroke="none" stroke-width="1"/><circle id="efFznTbgkWc202" r="0.26" transform="matrix(1 0 0 1 9.11 83.28)" fill="rgb(249,108,2)" stroke="none" stroke-width="1"/></g><path id="efFznTbgkWc203" d="M27.73,83.21C27.822,83.556313,27.616384,83.91176,27.270312,84.004662C26.924241,84.097563,26.568259,83.892873,26.474457,83.547045C26.380654,83.201216,26.584417,82.844702,26.93,82.75C27.277364,82.660447,27.632654,82.864739,27.73,83.21Z" fill="rgb(249,108,2)" stroke="none" stroke-width="1"/><path id="efFznTbgkWc204" d="M23.58,76.93C23.601546,76.993654,23.595417,77.063425,23.563105,77.122348C23.530792,77.181271,23.475256,77.223947,23.41,77.24L23.41,77.24C23.347747,77.270951,23.275691,77.275681,23.209926,77.253133C23.144161,77.230585,23.090166,77.182638,23.06,77.12C23.025438,77.059541,23.01766,76.987406,23.03854,76.92097C23.05942,76.854533,23.107065,76.799817,23.17,76.77C23.202735,76.761071,23.237265,76.761071,23.27,76.77C23.334965,76.748307,23.405985,76.754218,23.46647,76.78635C23.526955,76.818483,23.571609,76.874024,23.59,76.94Z" fill="rgb(249,108,2)" stroke="none" stroke-width="1"/><path id="efFznTbgkWc205" d="M20.3,84.76C20.339635,84.951748,20.227082,85.142222,20.04,85.2C19.863729,85.25633,19.673464,85.169846,19.6,85C19.568905,84.911206,19.575992,84.813496,19.619576,84.730119C19.663159,84.646742,19.739343,84.585151,19.83,84.56L19.83,84.56C20.014792,84.495732,20.218181,84.582281,20.3,84.76Z" fill="rgb(249,108,2)" stroke="none" stroke-width="1"/></g></g></g></g></g><clipPath id="efFznTbgkWc206"><polygon id="efFznTbgkWc207" points="6.91,75.26 13.14,76.45 18.04,75.27 21.35,75.64 28.37,76.45 32.17,74.83 36.13,74.83 40.7,76.97 44.25,76.97 49.12,84.5 45.4,98.23 24.27,99.95 3.15,95.63 2,80.6 6.91,75.26" fill="none" stroke="none" stroke-width="1"/></clipPath></g><g id="efFznTbgkWc208_to" transform="translate(25.565249,69.364748)"><g id="efFznTbgkWc208" transform="translate(-25.565249,-62.364748)"><g id="efFznTbgkWc209"><path id="efFznTbgkWc210" d="M28.57,58.32L28.45,58.55L28.33,58.81C28.24,58.98,28.17,59.16,28.09,59.34C27.939242,59.688755,27.809019,60.046032,27.7,60.41C27.478403,61.092889,27.350568,61.802708,27.32,62.52C27.311497,62.837491,27.328216,63.155156,27.37,63.47C27.419488,63.738426,27.500029,64.000184,27.61,64.25C27.709221,64.465366,27.840735,64.664324,28,64.84C28.152301,65.002227,28.319726,65.149561,28.5,65.28C29.58,66.08,28.18,65.63,27.37,66.72C26.56,67.81,24.22,67.29,24.02,66.72C23.825634,66.16428,23.701341,65.586487,23.65,65C23.616524,64.442076,23.643346,63.882169,23.73,63.33C23.817345,62.822115,23.951243,62.323345,24.13,61.84C24.465082,60.953438,24.912032,60.113306,25.46,59.34C25.710064,58.966089,25.983965,58.608681,26.28,58.27C26.42,58.1,26.57,57.93,26.72,57.77L26.95,57.52L27.2,57.27C27.36525,57.103282,27.59026,57.009496,27.825,57.009496C28.05974,57.009496,28.28475,57.103282,28.45,57.27L28.45,57.27C28.717758,57.531713,28.782733,57.937808,28.61,58.27Z" fill="rgb(116,136,12)" stroke="none" stroke-width="1"/><path id="efFznTbgkWc211" d="M23.61,65.25C24.835662,64.599322,26.304338,64.599322,27.53,65.25C27.88,65.15,30.02,64.25,31.37,66.08C31.37,66.08,31.55,67.72,25.07,67.72C20.07,67.72,19.76,66.45,19.76,66.45C20.024375,65.534577,20.813298,64.867936,21.76,64.76C23.36,64.64,23.61,65.25,23.61,65.25Z" fill="rgb(244,140,32)" stroke="none" stroke-width="1"/></g></g></g></g></svg>